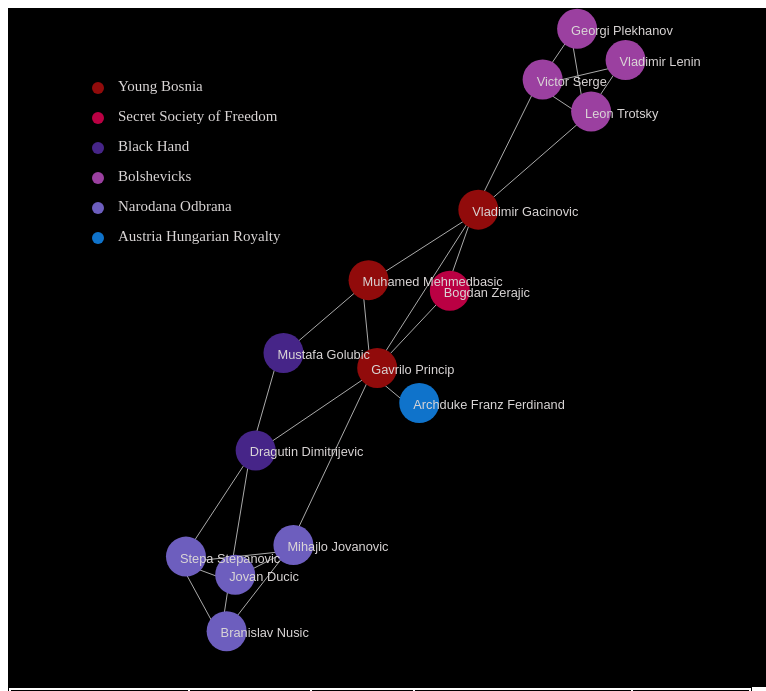
D3 v6 page, settled after 480 driven frames (8 s of simulated time); the page loaded 1 data file(s).


// ── script.js
const margin = {top: 10, right: 30, bottom: 30, left: 40},
  width = 750 - margin.left - margin.right,
  height = 675 - margin.top - margin.bottom;

// append the svg object to the body of the page
let svg = d3.select("#my_dataviz1")
.append("svg")
  .attr("width", width + margin.left + margin.right)
  .attr("height", height + margin.top + margin.bottom)
.append("g")
  .attr("transform",
        `translate(${margin.left}, ${margin.top})`);
        
var tableBody = d3.select("#tableBody");
d3.json("./data.json").then( function( data) {

  // Initialize the links
  const link = svg
    .selectAll("line")
    .data(data.links)
    .join("line")
      .style("stroke", "#aaa")

  // Initialize the nodes
  const node = svg
    .selectAll("circle")
    .data(data.nodes)
    .join("circle")
      .attr("r", 20)
      .style("fill", function(d) {
        if (d.affiliation == "Austria Hungarian Royalty") {
          return "#0f73cb";
        } else if (d.affiliation == "Young Bosnia") {
            return "#910b0b"
        } else if (d.affiliation == "Secret Society of Freedom") {
            return "#ba0043"
        } else if (d.affiliation == "Bolshevicks") {
          return "#9b40a0";
        } else if (d.affiliation == "Black Hand") {
          return "#462588";
        } else if (d.affiliation == "Narodana Odbrana") {
          return "#6d5ebe";
        }
      })
    

  // Let's list the force we wanna apply on the network
  const simulation = d3.forceSimulation(data.nodes)                 // Force algorithm is applied to data.nodes
      .force("link", d3.forceLink()                               // This force provides links between nodes
            .id(function(d) { return d.id })                  // This provide  the id of a node
            .links(data.links)                                    // and this the list of links
      )
      .force("charge", d3.forceManyBody().strength(-450))         // This adds repulsion between nodes. Play with the -400 for the repulsion strength
      .force("center", d3.forceCenter(width / 2, height / 2))     // This force attracts nodes to the center of the svg area
      .on("end", ticked);

      let label = svg.append("g").attr("class", "labels").selectAll("g")
            .data(data.nodes)
            .enter().append("g")
  

  // This function is run at each iteration of the force algorithm, updating the nodes position.
  function ticked() {
    link
        .attr("x1", function(d) { return d.source.x; })
        .attr("y1", function(d) { return d.source.y; })
        .attr("x2", function(d) { return d.target.x; })
        .attr("y2", function(d) { return d.target.y; });

    node
         .attr("cx", function (d) { return d.x+6; })
         .attr("cy", function(d) { return d.y-6; });
    label
        .append("text")
        .attr("x", "4em")
        .attr("y", ".31em")
        .style("font-family", "sans-serif")
        .style("font-size", "0.8em")
        .style("fill", "#dad6d6")
        .text(function(d) {
            return d.id;
        })
        .attr("x", function(d) {
            return d.x;
        })
        .attr("y", function(d) {
            return d.y;
        });
        svg.append("circle")
            .attr("cx",50)
            .attr("cy",70)
            .attr("r", 6)
            .style("fill", "#910b0b")
        svg.append("circle")
            .attr("cx",50)
            .attr("cy",100)
            .attr("r", 6)
            .style("fill", "#ba0043")
        svg.append("circle")
            .attr("cx",50)
            .attr("cy",130)
            .attr("r", 6)
            .style("fill", "#462588")
        svg.append("circle")
            .attr("cx",50)
            .attr("cy",160)
            .attr("r", 6)
            .style("fill", "#9b40a0")
        svg.append("circle")
            .attr("cx",50)
            .attr("cy",190)
            .attr("r", 6)
            .style("fill", "#6d5ebe")
        svg.append("circle")
            .attr("cx",50)
            .attr("cy",220)
            .attr("r", 6)
            .style("fill", "#0f73cb")

        svg.append("text")
            .attr("x", 70)
            .attr("y", 70)
            .text("Young Bosnia")
            .style("font-size", "15px")
            .style("fill", "#dad6d6")
            .attr("alignment-baseline","middle")
        svg.append("text")
            .attr("x", 70)
            .attr("y", 100)
            .text("Secret Society of Freedom")
            .style("font-size", "15px")
            .style("fill", "#dad6d6")
            .attr("alignment-baseline","middle")
        svg.append("text")
            .attr("x", 70)
            .attr("y", 130)
            .text("Black Hand")
            .style("font-size", "15px")
            .style("fill", "#dad6d6")
            .attr("alignment-baseline","middle")
        svg.append("text")
            .attr("x", 70)
            .attr("y", 160)
            .text("Bolshevicks")
            .style("font-size", "15px")
            .style("fill", "#dad6d6")
            .attr("alignment-baseline","middle")
        svg.append("text")
            .attr("x", 70)
            .attr("y", 190)
            .text("Narodana Odbrana")
            .style("font-size", "15px")
            .style("fill", "#dad6d6")
            .attr("alignment-baseline","middle")
        svg.append("text")
            .attr("x", 70)
            .attr("y", 220)
            .text("Austria Hungarian Royalty")
            .style("font-size", "15px")
            .style("fill", "#dad6d6")
            .attr("alignment-baseline","middle")
  }
  



  

    

    var cells = tableBody.selectAll("td").data(data.count);
    cells.exit().remove();
    cells.enter().append("td")
      .text(function(d) {
        return d.num;
      })
      .style("border", "1px solid black")
      .style("padding-left", "0.5rem")
      .style("color", "#dad6d6")
      .style("background-color", function(d) {
        if (d.num == "1") {
          return "#ba0043";
        } else if (d.num == 3) {
            return "#910b0b"
        } else if (d.num == 4) {
          return "#9b40a0";
        }
        // else if (d.num == 6) {
        //   return "#462588";
        // } 
        else if (d.monarch == 1) {
          return "#0f73cb";
        };
      })
      .style("background-image", function(d) {
        if (d.num == 6) {
          return "linear-gradient(to right, #462588 , #6d5ebe)"
        }
      });

  
    

});


### data: data.json
{
 "nodes": [
  {
   "id": "Archduke Franz Ferdinand",
   "affiliation": "Austria Hungarian Royalty"
  },
  {
   "id": "Gavrilo Princip",
   "affiliation": "Young Bosnia"
  },
  {
   "id": "Bogdan Zerajic",
   "affiliation": "Secret Society of Freedom"
  },
  {
   "id": "Vladimir Gacinovic",
   "affiliation": "Young Bosnia"
  },
  {
   "id": "Victor Serge",
   "affiliation": "Bolshevicks"
  },
  {
   "id": "Leon Trotsky",
   "affiliation": "Bolshevicks"
  },
  {
   "id": "Georgi Plekhanov",
   "affiliation": "Bolshevicks"
  },
  {
   "id": "Vladimir Lenin",
   "affiliation": "Bolshevicks"
  },
  "... 7 more items"
 ],
 "links": [
  {
   "source": "Archduke Franz Ferdinand",
   "target": "Gavrilo Princip"
  },
  {
   "source": "Gavrilo Princip",
   "target": "Bogdan Zerajic"
  },
  {
   "source": "Gavrilo Princip",
   "target": "Vladimir Gacinovic"
  },
  {
   "source": "Gavrilo Princip",
   "target": "Muhamed Mehmedbasic"
  },
  {
   "source": "Gavrilo Princip",
   "target": "Dragutin Dimitrijevic"
  },
  {
   "source": "Gavrilo Princip",
   "target": "Mihajlo Jovanovic"
  },
  {
   "source": "Bogdan Zerajic",
   "target": "Vladimir Gacinovic"
  },
  {
   "source": "Vladimir Gacinovic",
   "target": "Muhamed Mehmedbasic"
  },
  "... 17 more items"
 ],
 "count": [
  {
   "num": 3
  },
  {
   "num": 1
  },
  {
   "num": 4
  },
  {
   "num": 6
  },
  {
   "monarch": 1
  }
 ]
}